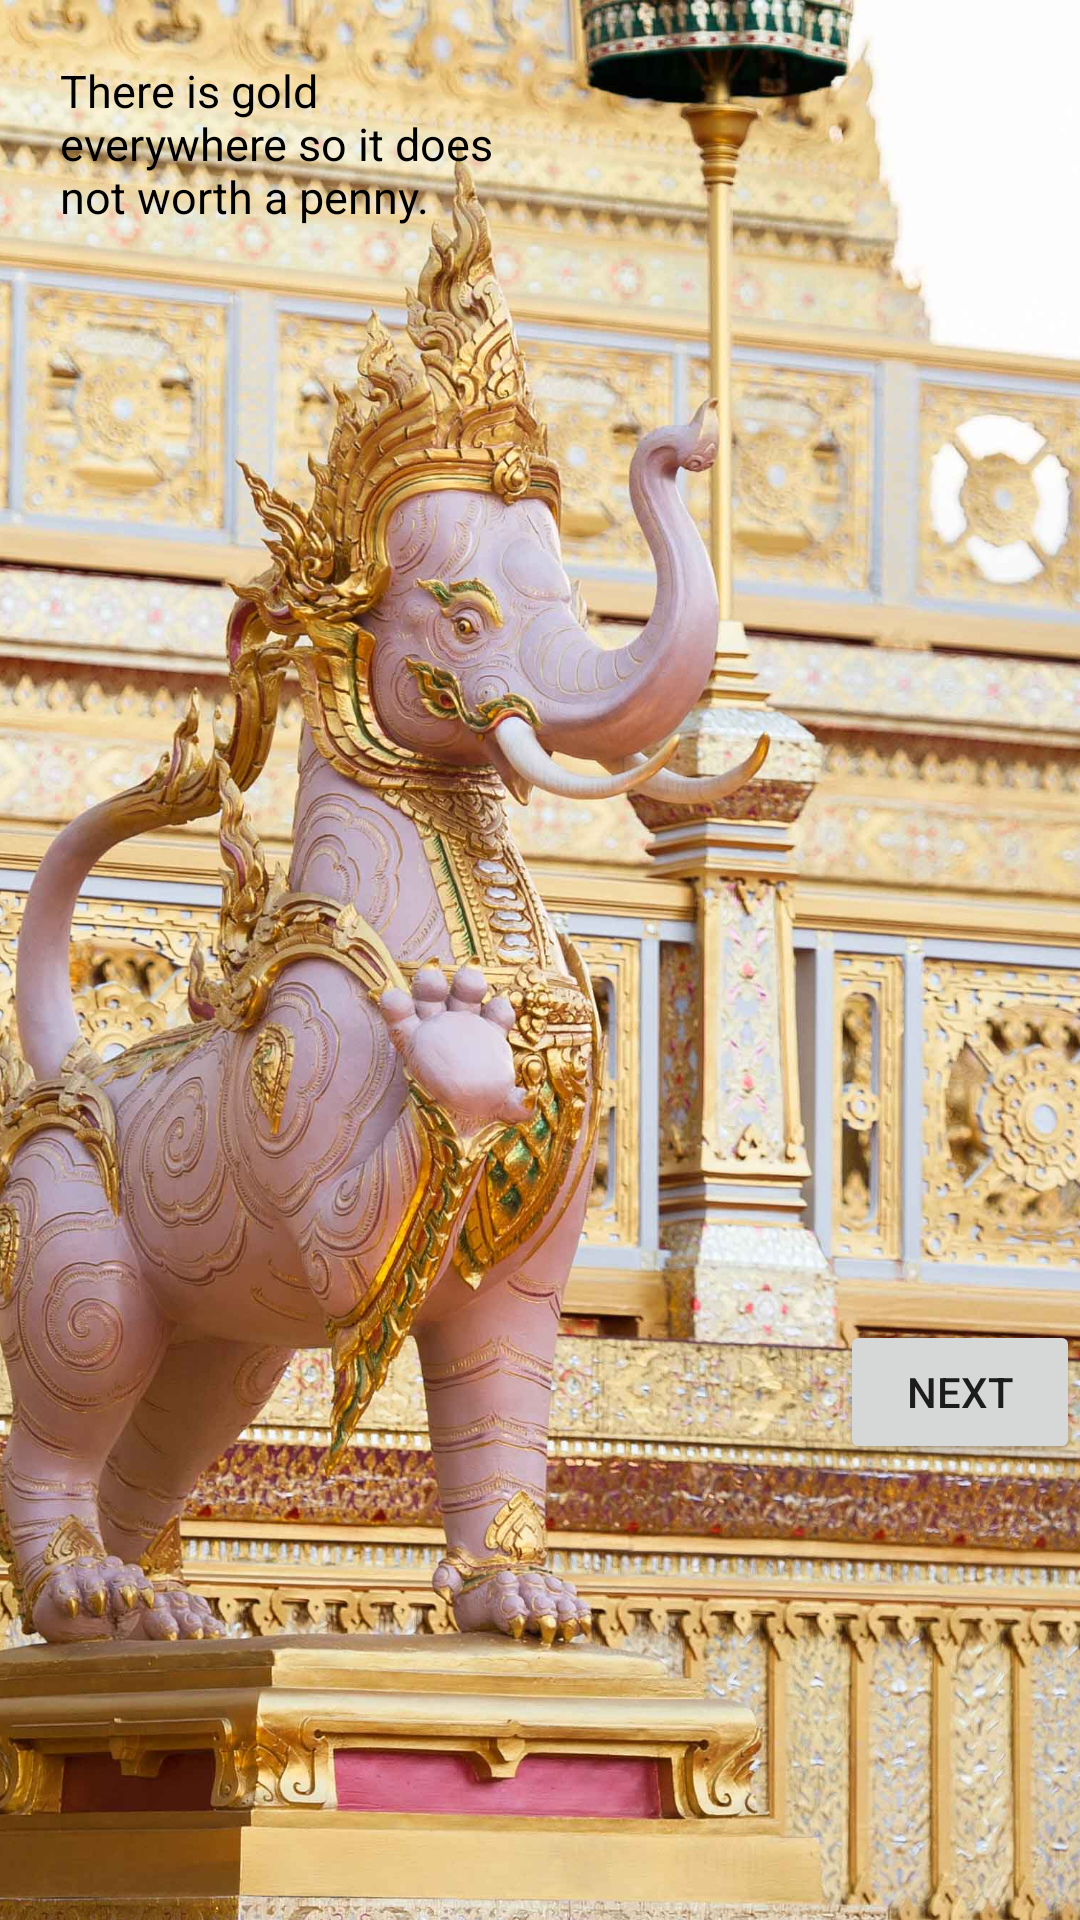

Here is an Android app screen rendered from its layout file. Give the layout XML and the strings, colors and styles it references.
<!-- AndroidManifest.xml: application theme AppTheme -->
<!-- res/layout/activity_gold_city.xml -->
<?xml version="1.0" encoding="utf-8"?>
<RelativeLayout xmlns:android="http://schemas.android.com/apk/res/android"
    xmlns:app="http://schemas.android.com/apk/res-auto"
    xmlns:tools="http://schemas.android.com/tools"
    android:layout_width="match_parent"
    android:layout_height="match_parent"
    tools:context="com.example.diyanfang.finalprojectadventuregame.GoldCity">

    <ImageView
        android:id="@+id/close_gold_city"
        android:layout_width="match_parent"
        android:layout_height="match_parent"
        android:scaleType="centerCrop"
        android:src="@drawable/close_gold_city" />

    <Button
        android:id="@+id/next_button"
        android:layout_width="wrap_content"
        android:layout_height="wrap_content"
        android:layout_marginLeft="280dp"
        android:layout_marginTop="440dp"
        android:text="@string/next_button"/>

    <TextView
        android:layout_width="160dp"
        android:layout_height="wrap_content"
        android:layout_marginTop="20dp"
        android:layout_marginLeft="20dp"
        android:text="@string/gold_city_opening"
        android:textSize="15dp"
        android:textColor="#000000"
        />

</RelativeLayout>
<!-- resources referenced by this layout -->
<resources>
  <!-- drawable close_gold_city: jpg bitmap (drawable, 682383 bytes) -->
  <string name="gold_city_opening">There is gold everywhere so it does not worth a penny.</string>
  <string name="next_button">Next</string>
  <style name="AppTheme" parent="Theme.AppCompat.Light.DarkActionBar">
          
          <item name="colorPrimary">@color/colorPrimary</item>
          <item name="colorPrimaryDark">@color/colorPrimaryDark</item>
          <item name="colorAccent">@color/colorAccent</item>
      </style>
  <!-- not gathered from this repository: default colours our renderer supplied (Android Studio template values) -->
  <color name="colorPrimary">#FF6200EE</color>
  <color name="colorPrimaryDark">#FF3700B3</color>
  <color name="colorAccent">#FF03DAC5</color>
</resources>
